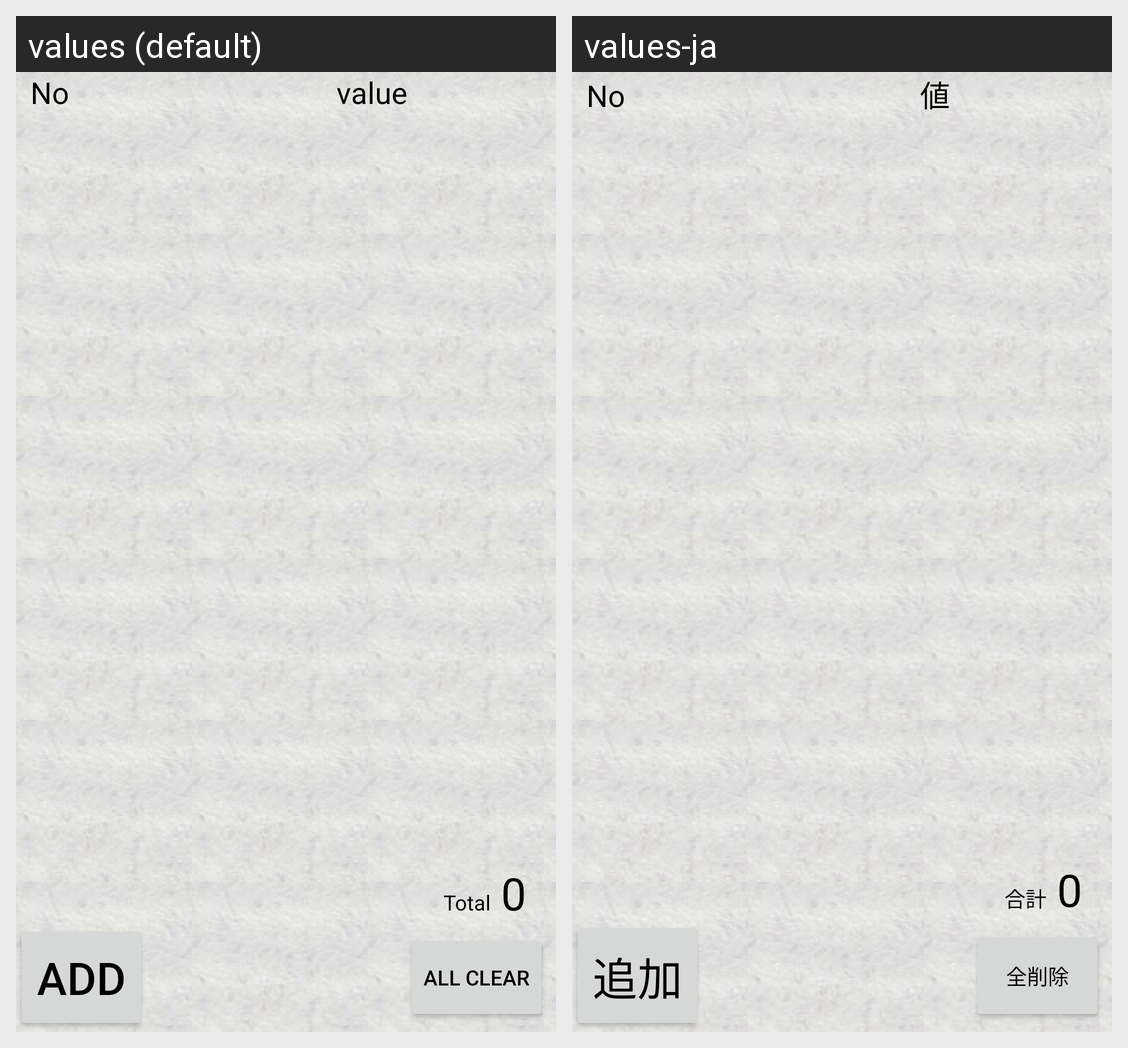

Translations of the strings shown on this Android screen, per locale in the grid:
Android screen res/layout/activity_main.xml rendered under 2 locales, left to right: values (default), values-ja. Device: Nexus 5 (rendered at 1080×1920; each locale shown at half size, 540×960, under a caption strip naming it); theme AppTheme.
Strings drawn on this screen, with the default value and each locale's value (text and hints the layout hard-codes, and strings that could not be matched under every locale, appear in the picture but are not listed):

no
  values: No
  values-ja: No

value
  values: value
  values-ja: 値

summary
  values: Total
  values-ja: 合計

add
  values: Add
  values-ja: 追加

allClear
  values: All clear
  values-ja: 全削除
